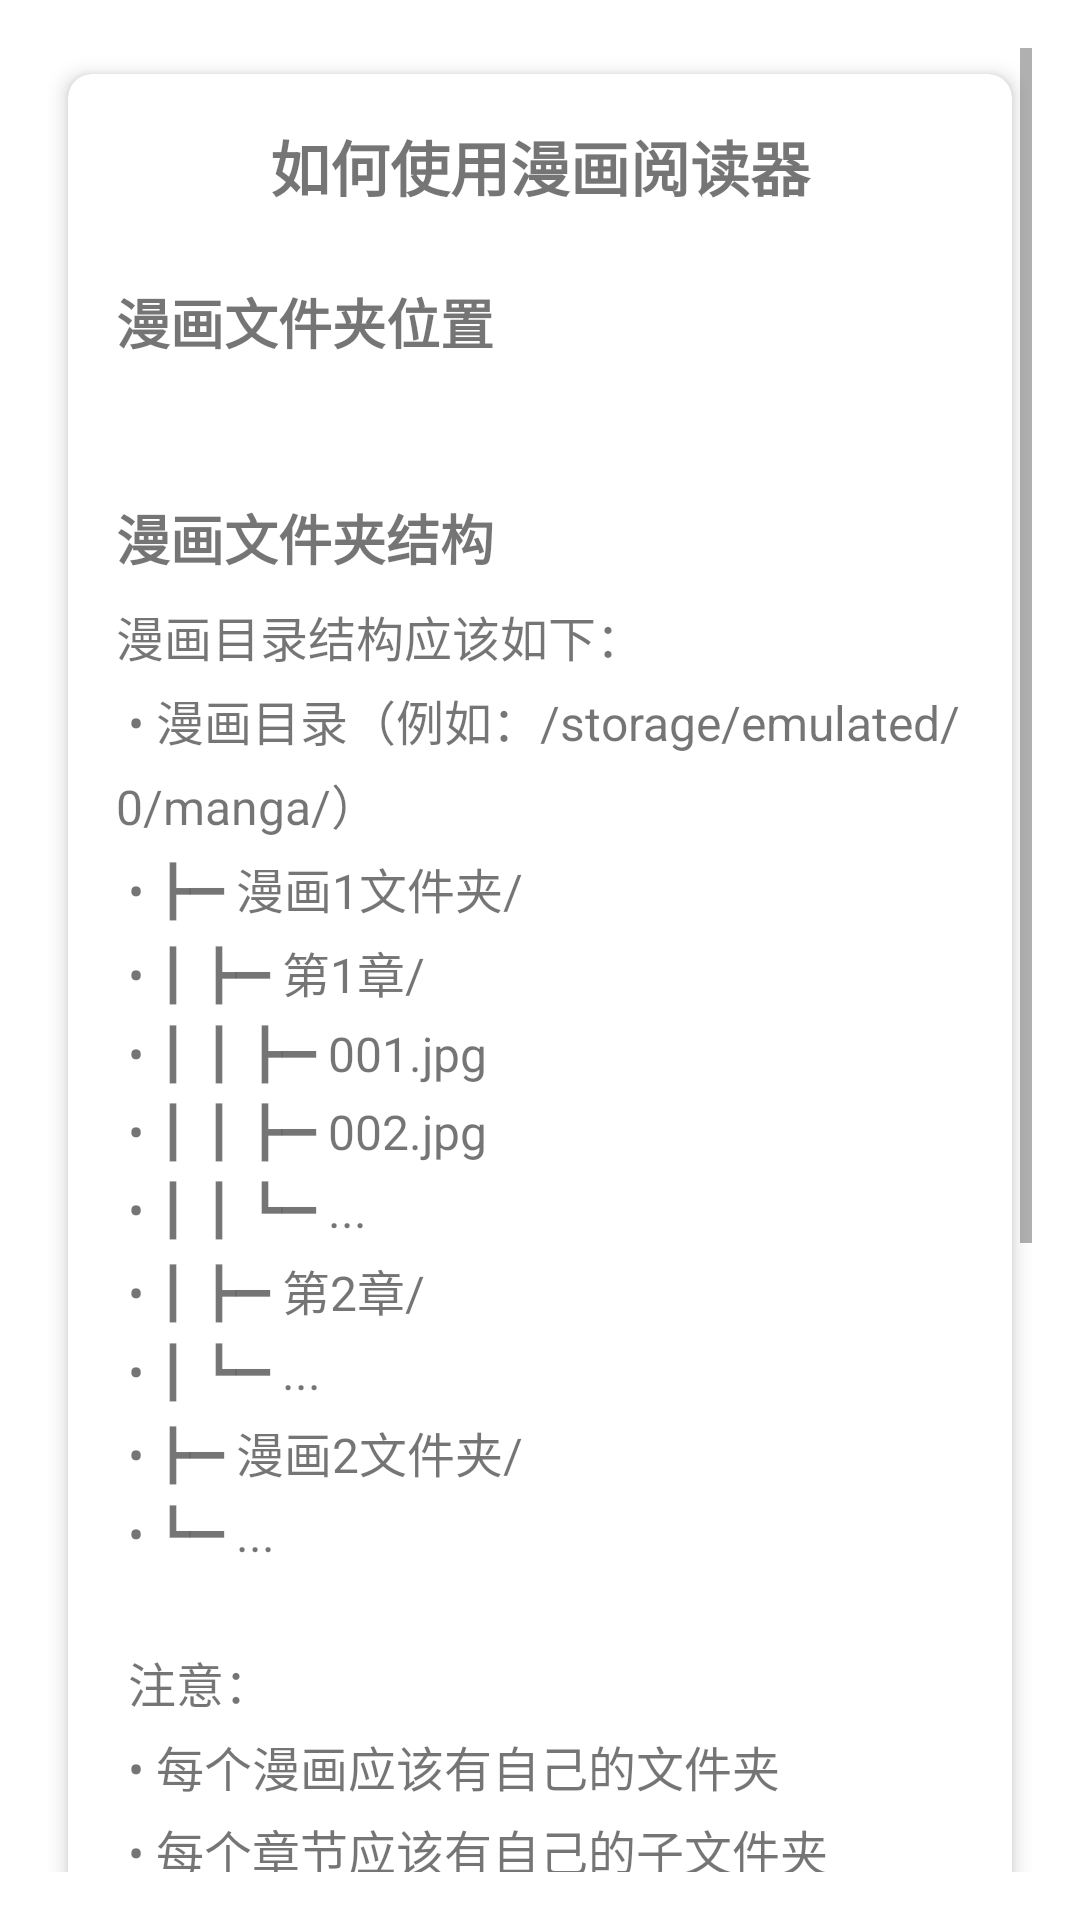

Layout XML and referenced resources for this Android screen:
<!-- AndroidManifest.xml: application theme Theme.Manga -->
<!-- res/layout/fragment_tutorial.xml -->
<?xml version="1.0" encoding="utf-8"?>
<ScrollView xmlns:android="http://schemas.android.com/apk/res/android"
    xmlns:app="http://schemas.android.com/apk/res-auto"
    android:layout_width="match_parent"
    android:layout_height="match_parent"
    android:padding="16dp">

    <androidx.cardview.widget.CardView
        android:layout_width="match_parent"
        android:layout_height="wrap_content"
        app:cardCornerRadius="8dp"
        app:cardElevation="4dp"
        app:cardUseCompatPadding="true">

        <LinearLayout
            android:layout_width="match_parent"
            android:layout_height="wrap_content"
            android:orientation="vertical"
            android:padding="16dp">

            <TextView
                android:layout_width="match_parent"
                android:layout_height="wrap_content"
                android:gravity="center"
                android:text="@string/tutorial_title"
                android:textSize="20sp"
                android:textStyle="bold"
                android:layout_marginBottom="24dp"/>

            <TextView
                android:layout_width="match_parent"
                android:layout_height="wrap_content"
                android:text="@string/manga_folder_location"
                android:textSize="18sp"
                android:textStyle="bold"
                android:layout_marginBottom="8dp"/>

            <TextView
                android:id="@+id/tvFolderPath"
                android:layout_width="match_parent"
                android:layout_height="wrap_content"
                android:textSize="16sp"
                android:layout_marginBottom="16dp"/>

            <TextView
                android:layout_width="match_parent"
                android:layout_height="wrap_content"
                android:text="@string/manga_folder_structure"
                android:textSize="18sp"
                android:textStyle="bold"
                android:layout_marginBottom="8dp"/>

            <TextView
                android:layout_width="match_parent"
                android:layout_height="wrap_content"
                android:text="@string/manga_structure_info"
                android:textSize="16sp"
                android:lineSpacingMultiplier="1.2"
                android:layout_marginBottom="24dp"/>

            <ImageView
                android:layout_width="match_parent"
                android:layout_height="200dp"
                android:src="@android:drawable/ic_menu_gallery"
                android:scaleType="centerInside"
                android:layout_marginBottom="24dp"
                android:contentDescription="@string/manga_folder_structure"/>

            <Button
                android:id="@+id/btnGotIt"
                android:layout_width="match_parent"
                android:layout_height="wrap_content"
                android:text="@string/got_it"
                android:layout_gravity="center"/>

        </LinearLayout>
    </androidx.cardview.widget.CardView>
</ScrollView>
<!-- resources referenced by this layout -->
<resources>
  <string name="got_it">明白了</string>
  <string name="manga_folder_location">漫画文件夹位置</string>
  <string name="manga_folder_structure">漫画文件夹结构</string>
  <string name="manga_structure_info">漫画目录结构应该如下：\n
          • 漫画目录（例如：/storage/emulated/0/manga/）\n
          • ┣━ 漫画1文件夹/\n
          • ┃   ┣━ 第1章/\n
          • ┃   ┃   ┣━ 001.jpg\n
          • ┃   ┃   ┣━ 002.jpg\n
          • ┃   ┃   ┗━ ...\n
          • ┃   ┣━ 第2章/\n
          • ┃   ┗━ ...\n
          • ┣━ 漫画2文件夹/\n
          • ┗━ ...\n\n
          注意：\n
          • 每个漫画应该有自己的文件夹\n
          • 每个章节应该有自己的子文件夹\n
          • 支持的图片格式：jpg, jpeg, png, webp</string>
  <string name="tutorial_title">如何使用漫画阅读器</string>
  <style name="Theme.Manga" parent="Theme.MaterialComponents.DayNight.NoActionBar">
          
          <item name="colorPrimary">@color/blue_500</item>
          <item name="colorPrimaryVariant">@color/blue_700</item>
          <item name="colorOnPrimary">@color/white</item>
          
          <item name="colorSecondary">@color/teal_200</item>
          <item name="colorSecondaryVariant">@color/teal_700</item>
          <item name="colorOnSecondary">@color/black</item>
          
          <item name="android:statusBarColor">?attr/colorPrimaryVariant</item>
          
      </style>
  <color name="blue_500">#2196F3</color>
  <color name="blue_700">#1976D2</color>
  <color name="white">#FFFFFFFF</color>
  <color name="teal_200">#FF03DAC5</color>
  <color name="teal_700">#FF018786</color>
  <color name="black">#FF000000</color>
</resources>
